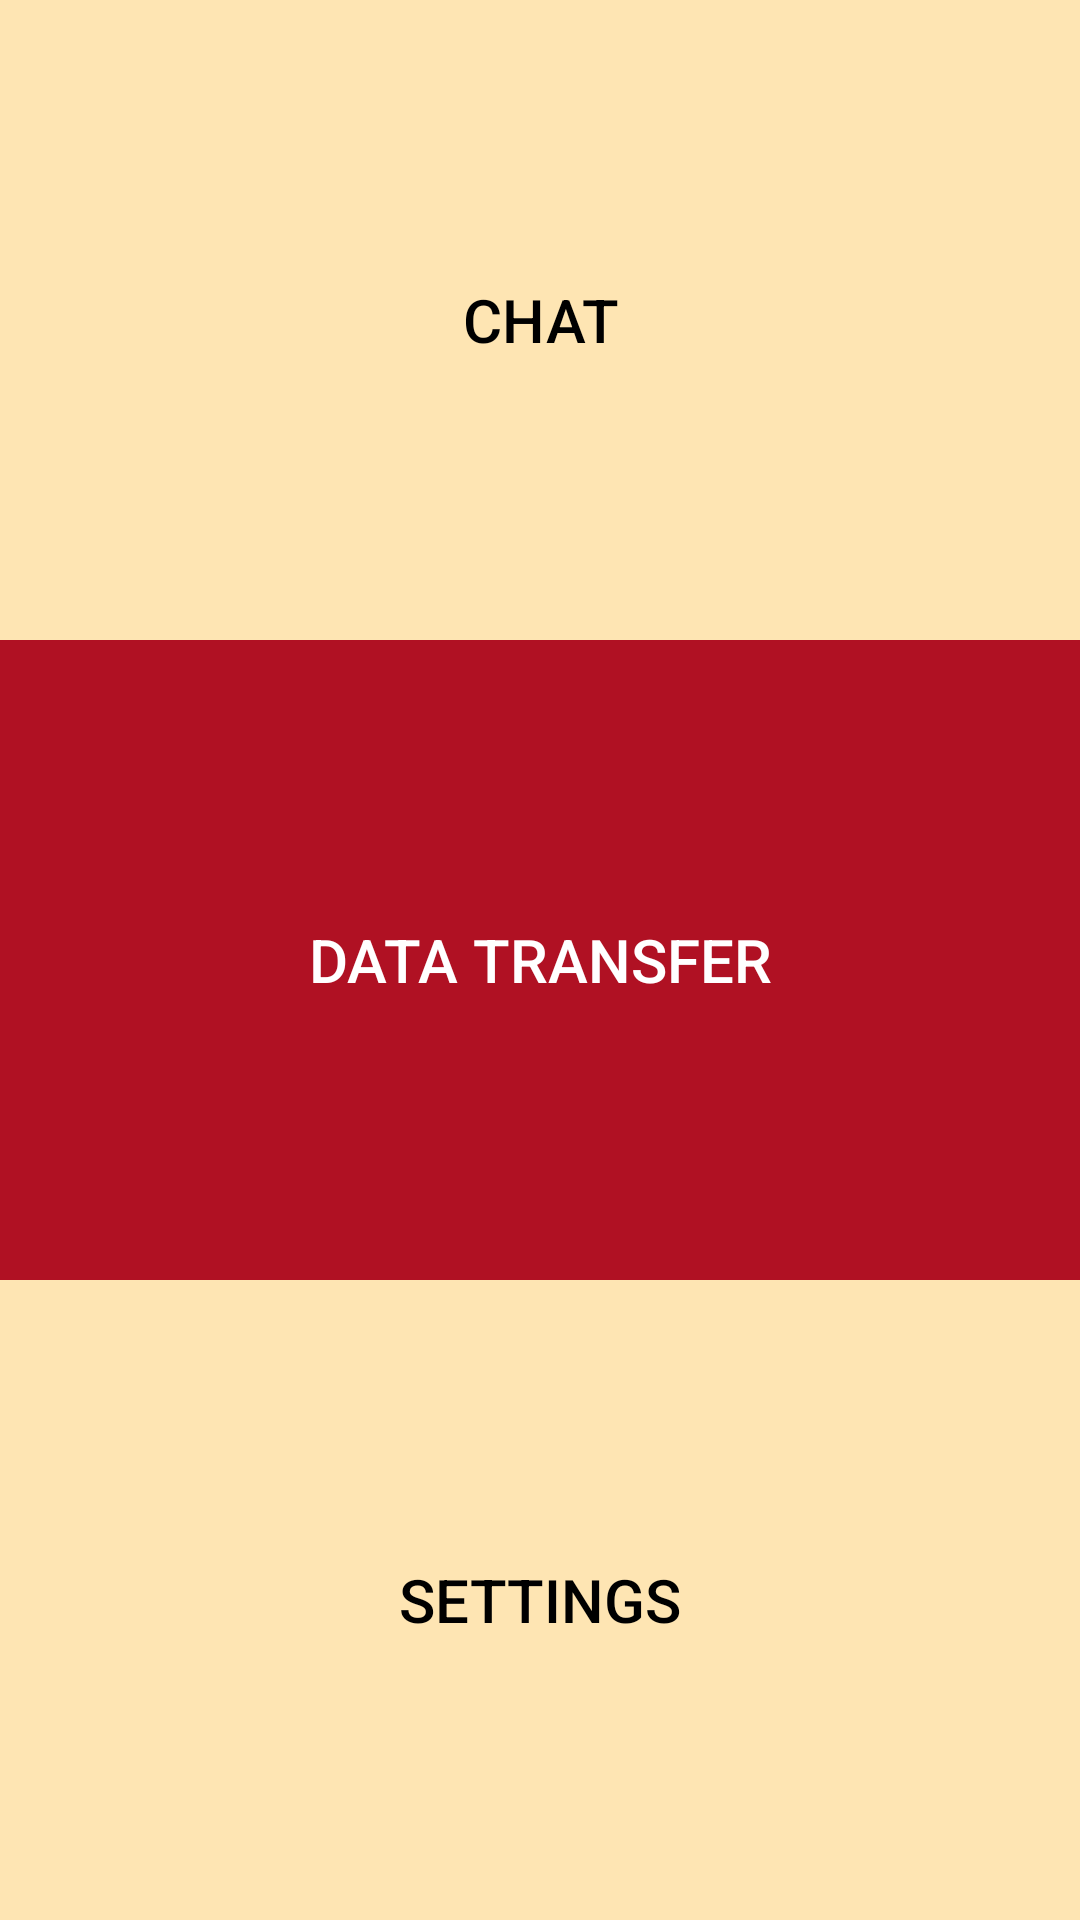

Android layout source for this screen:
<!-- AndroidManifest.xml: application theme AppTheme -->
<!-- res/layout/activity_main.xml -->
<?xml version="1.0" encoding="utf-8"?>
<LinearLayout xmlns:android="http://schemas.android.com/apk/res/android"
    xmlns:tools="http://schemas.android.com/tools"
    android:layout_width="match_parent"
    android:layout_height="match_parent"
    tools:context=".Menu.MainActivity"
    android:orientation="vertical">

    <Button
        android:layout_width="match_parent"
        android:layout_height="0dp"
        android:layout_weight="1"
        android:text="Chat"
        android:id="@+id/chatButt"
        android:onClick="chatStart"
        android:background="#FEE5B3"
        android:textColor="#000000"
        android:textSize="20dp"/>

    <Button
        android:layout_width="match_parent"
        android:layout_height="0dp"
        android:layout_weight="1"
        android:text="Data transfer"
        android:id="@+id/dataBut"
        android:onClick="dataStart"
        android:textColor="#FFFFFF"
        android:textSize="20dp"
        android:background="#b01123"/>

    <Button
        android:layout_width="match_parent"
        android:layout_height="0dp"
        android:layout_weight="1"
        android:text="Settings"
        android:id="@+id/settingsButt"
        android:onClick="settings"
        android:background="#FEE5B3"
        android:textColor="#000000"
        android:textSize="20dp"/>

</LinearLayout>
<!-- resources referenced by this layout -->
<resources>
  <style name="AppTheme" parent="Theme.AppCompat.Light.DarkActionBar">
          
          <item name="colorPrimary">#b01123</item>
          <item name="colorPrimaryDark">#990f1e</item>
          <item name="colorAccent">#b01123</item>
      </style>
</resources>
